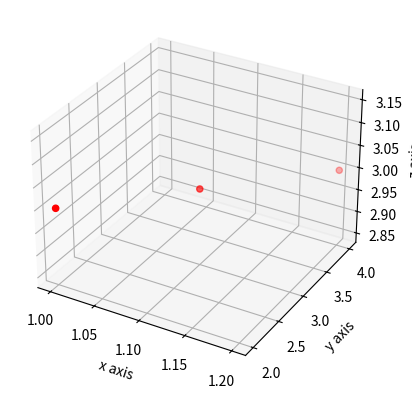

This figure's Python source:
from mpl_toolkits.mplot3d import Axes3D
import matplotlib.pyplot as plt

fig = plt.figure()
ax= fig.add_subplot(111, projection ='3d')

x = [1,1.1,1.2]
y = [2,3,4]
z = [3]

ax.scatter(x,y,z, c='r', marker='o')
ax.set_xlabel('x axis')
ax.set_ylabel('y axis')
ax.set_zlabel('z axis')

plt.show()


'''
a1 = 10
v = 0.002

for i in range (1,100):
        akol =  (1/((1/a1)+(i-1)*v)) 
        print ("a",i,"=",akol)

'''
